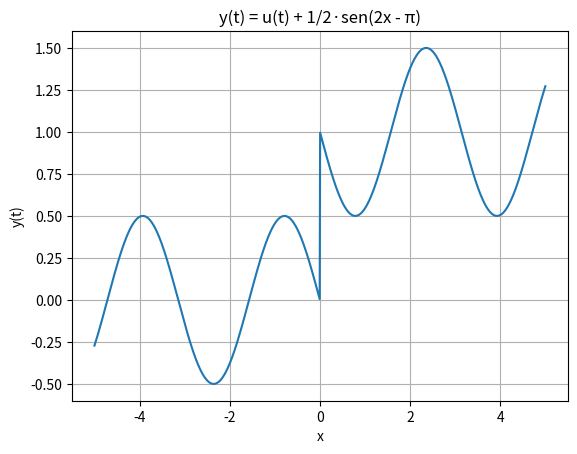

Here is the Python script that generated this plot:

#exercicios
#y(t)=u(t)+ 1/2sen(2pi-pi)

import math
import numpy as np
import matplotlib.pyplot as plt


def funcao_degrau(x):

        y = []  # armazenar os valores
        for i in x:
            if i < 0:
                y.append(0)
            else:  # considera 1 para i >= 0
                y.append(1)
        return y


def funcao_y(x):
    # converte degrau em array numpy para poder somar
    u = np.array(funcao_degrau(x))
    seno = 0.5 * np.sin(2 * x - np.pi)
    return u + seno


# Gerar eixo x e calcular
x = np.linspace(-5, 5, 1000)
y = funcao_y(x)

# Plotar
plt.plot(x, y)
plt.title('y(t) = u(t) + 1/2·sen(2x - π)')
plt.xlabel('x')
plt.ylabel('y(t)')
plt.grid(True)
plt.show()
